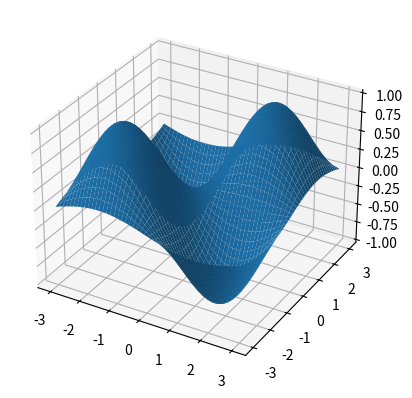

This figure's Python source:
import numpy as np
import matplotlib.pyplot as plt

x = np.linspace(-3, 3)
y = np.linspace(-3, 3)
x, y = np.meshgrid(x, y)
z = np.sin(x) * np.sin(y)

ax = plt.figure().add_subplot(projection = '3d')
ax.plot_surface(x, y, z)
plt.show()
